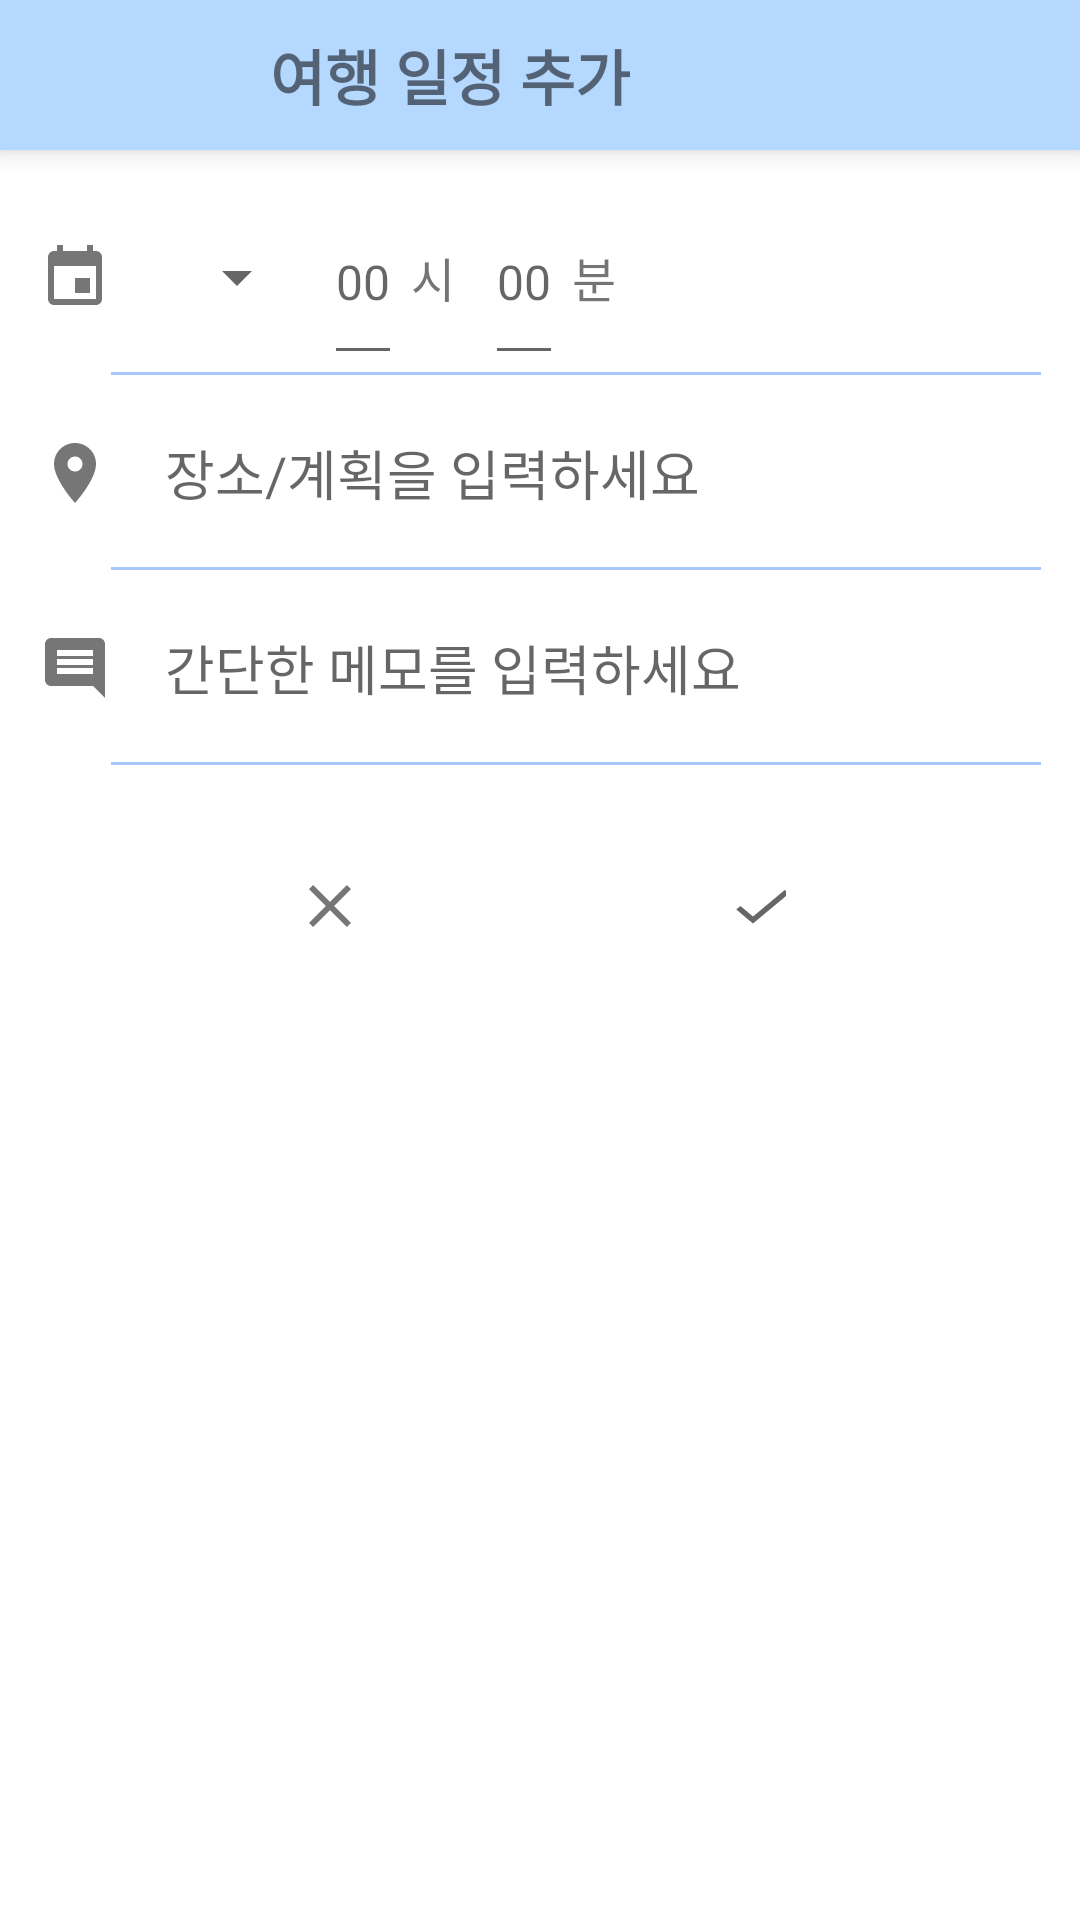

The Android layout XML behind this screen, and the referenced resources:
<!-- AndroidManifest.xml: activity theme AppThemeNo -->
<!-- res/layout/activity_edit_plan_schedule.xml -->
<?xml version="1.0" encoding="utf-8"?>
<androidx.constraintlayout.widget.ConstraintLayout
    xmlns:android="http://schemas.android.com/apk/res/android"
    xmlns:app="http://schemas.android.com/apk/res-auto"
    xmlns:tools="http://schemas.android.com/tools"
    android:layout_width="match_parent"
    android:layout_height="match_parent"
    android:orientation="vertical"
    android:background="#FFF">

    <androidx.appcompat.widget.Toolbar
        android:id="@+id/toolbar_editPlan"
        android:layout_width="match_parent"
        android:layout_height="50dp"
        android:background="@color/main_photoapp"
        android:elevation="5dp"
        tools:ignore="MissingConstraints">

        <androidx.constraintlayout.widget.ConstraintLayout
            android:id="@+id/layout_toolbar_editPlan"
            android:layout_width="match_parent"
            android:layout_height="match_parent"
            android:orientation="horizontal">

            <ImageButton
                android:id="@+id/btn_back_inEditPlan"
                android:layout_width="50dp"
                android:layout_height="50dp"
                android:layout_centerVertical="true"
                android:src="@drawable/ic_arrow_back_black_18dp"
                android:background="#00ff0000"
                tools:ignore="MissingConstraints" />

            <TextView
                android:id="@+id/textview_editPlanSchedule"
                android:layout_width="wrap_content"
                android:layout_height="match_parent"
                android:layout_marginStart="24dp"
                android:gravity="center"
                android:text="여행 일정 추가"
                android:textSize="20sp"
                android:textStyle="bold"
                app:layout_constraintLeft_toRightOf="@+id/btn_back_inEditPlan"
                app:layout_constraintTop_toTopOf="parent"
                tools:ignore="MissingConstraints" />

        </androidx.constraintlayout.widget.ConstraintLayout>


    </androidx.appcompat.widget.Toolbar>


    <androidx.constraintlayout.widget.ConstraintLayout
        android:layout_width="match_parent"
        android:layout_height="match_parent"
        android:orientation="vertical"
        android:paddingTop="50dp"
        tools:ignore="MissingConstraints"
        >

        <LinearLayout
            android:id="@+id/lin_time_editPlan"
            android:layout_width="match_parent"
            android:layout_height="65dp"
            android:orientation="horizontal"
            android:layout_marginStart="13dp"
            android:layout_marginTop="10dp"
            app:layout_constraintStart_toStartOf="parent"
            app:layout_constraintTop_toTopOf="parent"
            tools:ignore="MissingConstraints"
            android:background="@drawable/textlines"
            android:layout_marginEnd="13dp">

            <ImageView
                android:layout_width="wrap_content"
                android:layout_height="match_parent"
                android:gravity="center_vertical"
                android:background="#FFF"
                android:src="@drawable/ic_baseline_calendar_24"
                tools:ignore="MissingConstraints" />

            <Spinner
                android:id="@+id/spin_editPlan"
                android:gravity="center_vertical"
                android:layout_width="wrap_content"
                android:layout_height="match_parent"
                android:layout_marginStart="18dp"/>

            <EditText
                android:id="@+id/hour_editPlan"
                android:layout_width="wrap_content"
                android:layout_height="match_parent"
                android:gravity="center_vertical"
                android:hint="00"
                android:textSize="16sp"
                android:layout_marginStart="5dp"/>

            <TextView
                android:id="@+id/text_h"
                android:text="시"
                android:textSize="16sp"
                android:layout_width="wrap_content"
                android:layout_height="match_parent"
                android:gravity="center_vertical"
                android:layout_marginStart="3dp"/>

            <EditText
                android:id="@+id/min_editPlan"
                android:hint="00"
                android:textSize="16sp"
                android:layout_width="wrap_content"
                android:layout_height="match_parent"
                android:gravity="center_vertical"
                android:layout_marginStart="10dp"/>

            <TextView
                android:id="@+id/text_m"
                android:text="분"
                android:textSize="16sp"
                android:layout_width="wrap_content"
                android:layout_height="match_parent"
                android:gravity="center_vertical"
                android:layout_marginStart="3dp"/>


        </LinearLayout>


        <LinearLayout
            android:id="@+id/lin_place_editPlan"
            android:layout_width="match_parent"
            android:layout_height="65dp"
            android:orientation="horizontal"
            android:layout_marginStart="13dp"
            app:layout_constraintStart_toStartOf="parent"
            app:layout_constraintTop_toBottomOf="@+id/lin_time_editPlan"
            android:background="@drawable/textlines"
            android:layout_marginEnd="13dp">

            <ImageView
                android:layout_width="wrap_content"
                android:layout_height="match_parent"
                android:src="@drawable/ic_baseline_place_24"
                android:gravity="center_vertical"
                android:background="#FFF"
                tools:ignore="MissingConstraints" />

            <EditText
                android:id="@+id/place_editPlan"
                android:layout_width="fill_parent"
                android:layout_height="match_parent"
                android:layout_marginStart="18dp"
                android:hint="장소/계획을 입력하세요"
                android:gravity="center_vertical"
                android:background="@null"
                tools:textSize="16sp" />
        </LinearLayout>


        <LinearLayout
            android:id="@+id/lin_memo_editPlan"
            android:layout_width="match_parent"
            android:layout_height="65dp"
            android:layout_marginStart="13dp"
            app:layout_constraintTop_toBottomOf="@+id/lin_place_editPlan"
            app:layout_constraintStart_toStartOf="parent"
            android:background="@drawable/textlines"
            android:layout_marginEnd="13dp">

            <ImageView
                android:layout_width="wrap_content"
                android:layout_height="match_parent"
                android:gravity="center_vertical"
                android:background="#FFF"
                android:src="@drawable/ic_baseline_insert_comment_24"
                tools:ignore="MissingConstraints" />

            <EditText
                android:id="@+id/memo_editPlan"
                android:layout_width="fill_parent"
                android:layout_height="match_parent"
                android:gravity="center_vertical"
                android:layout_marginStart="18dp"
                android:hint="간단한 메모를 입력하세요"
                android:background="@null"
                tools:textSize="16sp" />
        </LinearLayout>


        <LinearLayout
            android:layout_width="match_parent"
            android:layout_height="wrap_content"
            android:layout_marginTop="35dp"
            android:orientation="horizontal"
            app:layout_constraintTop_toBottomOf="@+id/lin_memo_editPlan"
            app:layout_constraintStart_toStartOf="parent"
            android:gravity="center">

            <ImageButton
                android:id="@+id/button_close_editPlan"
                android:layout_width="wrap_content"
                android:layout_height="match_parent"
                android:background="#FFF"
                android:src="@drawable/ic_baseline_close_24"
                android:onClick="closeEditPlan"/>

            <ImageButton
                android:id="@+id/button_next_editPlan"
                android:layout_width="wrap_content"
                android:layout_height="match_parent"
                android:background="#FFF"
                android:layout_marginStart="120dp"
                android:src="@drawable/ic_baseline_check_24"
                android:onClick="nextEditPlan"/>
        </LinearLayout>
    </androidx.constraintlayout.widget.ConstraintLayout>

</androidx.constraintlayout.widget.ConstraintLayout>
<!-- resources referenced by this layout -->
<resources>
  <color name="main_photoapp">#B5D8FF</color>
  <!-- drawable ic_baseline_calendar_24 (drawable) -->
  <vector
      android:alpha="0.9"
      android:height="24dp"
      android:tint="?attr/colorControlNormal"
      android:viewportHeight="24"
      android:viewportWidth="24"
      android:width="24dp"
      xmlns:android="http://schemas.android.com/apk/res/android">
  
      <path
          android:fillColor="@android:color/widget_edittext_dark"
          android:pathData="M17,12h-5v5h5v-5zM16,1v2L8,3L8,1L6,1v2L5,3c-1.11,0 -1.99,0.9 -1.99,2L3,19c0,1.1 0.89,2 2,2h14c1.1,0 2,-0.9 2,-2L21,5c0,-1.1 -0.9,-2 -2,-2h-1L18,1h-2zM19,19L5,19L5,8h14v11z"/>
  </vector>
  <!-- drawable ic_baseline_check_24 (drawable) -->
  <vector xmlns:android="http://schemas.android.com/apk/res/android"
      android:width="20dp"
      android:height="20dp"
      android:viewportWidth="20"
      android:viewportHeight="24"
      android:tint="?attr/colorControlNormal">
    <path
        android:fillColor="@android:color/widget_edittext_dark"
        android:pathData="M9,16.17L4.83,12l-1.42,1.41L9,19 21,7l-1.41,-1.41z"/>
  </vector>
  <!-- drawable ic_baseline_close_24 (drawable) -->
  <vector android:alpha="0.9" android:height="24dp"
      android:tint="?attr/colorControlNormal" android:viewportHeight="24"
      android:viewportWidth="24" android:width="24dp" xmlns:android="http://schemas.android.com/apk/res/android">
      <path android:fillColor="@android:color/black" android:pathData="M19,6.41L17.59,5 12,10.59 6.41,5 5,6.41 10.59,12 5,17.59 6.41,19 12,13.41 17.59,19 19,17.59 13.41,12z"/>
  </vector>
  <!-- drawable ic_baseline_insert_comment_24 (drawable) -->
  <vector android:alpha="0.9" android:height="24dp"
      android:tint="?attr/colorControlNormal" android:viewportHeight="24"
      android:viewportWidth="24" android:width="24dp" xmlns:android="http://schemas.android.com/apk/res/android">
      <path android:fillColor="@android:color/black" android:pathData="M20,2L4,2c-1.1,0 -2,0.9 -2,2v12c0,1.1 0.9,2 2,2h14l4,4L22,4c0,-1.1 -0.9,-2 -2,-2zM18,14L6,14v-2h12v2zM18,11L6,11L6,9h12v2zM18,8L6,8L6,6h12v2z"/>
  </vector>
  <!-- drawable ic_baseline_place_24 (drawable) -->
  <vector android:alpha="0.9" android:height="24dp"
      android:tint="?attr/colorControlNormal" android:viewportHeight="24"
      android:viewportWidth="24" android:width="24dp" xmlns:android="http://schemas.android.com/apk/res/android">
      <path android:fillColor="@android:color/black" android:pathData="M12,2C8.13,2 5,5.13 5,9c0,5.25 7,13 7,13s7,-7.75 7,-13c0,-3.87 -3.13,-7 -7,-7zM12,11.5c-1.38,0 -2.5,-1.12 -2.5,-2.5s1.12,-2.5 2.5,-2.5 2.5,1.12 2.5,2.5 -1.12,2.5 -2.5,2.5z"/>
  </vector>
  <!-- drawable textlines (drawable-v24) -->
  <?xml version="1.0" encoding="utf-8"?>
  <layer-list xmlns:android="http://schemas.android.com/apk/res/android" >
  
      <item>
          <shape android:shape="rectangle">
              <stroke android:width="1dp" android:color="#A6C6FF" />
              <solid android:color="#FFF" />
          </shape>
      </item>
  
      <item android:bottom="1dp">
          <shape android:shape="rectangle">
              <stroke android:width="1dp" android:color="#FFF" />
              <solid android:color="#00000000" />
          </shape>
      </item>
  </layer-list>
  <style name="AppThemeNo" parent="Theme.AppCompat.Light.NoActionBar" />
</resources>
